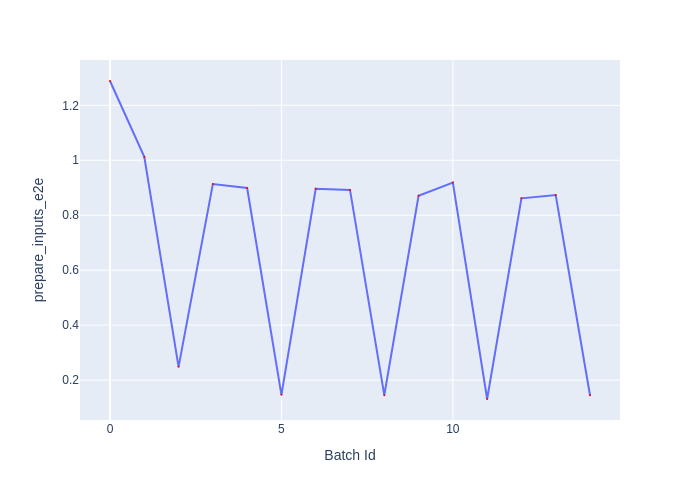

Source data for this figure (header and first rows):
Batch Id, prepare_inputs_e2e
0, 1.288
1, 1.012
2, 0.2483
3, 0.9135
4, 0.8991
5, 0.1464
6, 0.8962
7, 0.892
8, 0.1454
9, 0.871
10, 0.9189
11, 0.1313
12, 0.8614
13, 0.8734
14, 0.1448
